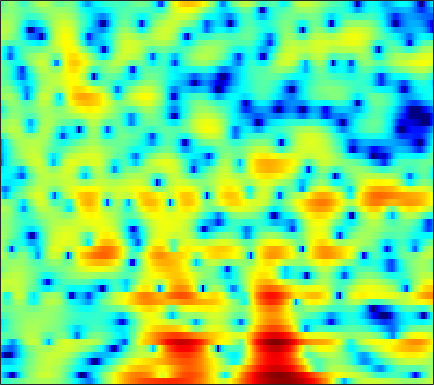

The file beside this chart, header and first rows:
-3.9222, -3.7193, -3.4291, -3.1193, -2.8743, -2.5044, -2.1305, -1.814, -1.3769, -0.95425, -0.53679, -0.22265, 0.18002, 0.55669, 0.81539, 1.1243, 1.3745, 1.524, 1.6729, 1.7731, 1.7909, 1.7526, 1.6374, 1.4535
-6.78, -7.992, -10.19, -13.56, -17.73, -29.93, -18.51, -13.36, -9.162, -6.285, -4.113, -2.788, -1.322, -0.1249, 0.6287, 1.466, 2.135, 2.537, 2.945, 3.212, 3.347, 3.361, 3.266, 3.041
-4.958, -5.246, -5.568, -5.788, -5.845, -5.763, -5.458, -5.089, -4.428, -3.634, -2.782, -2.127, -1.258, -0.4365, 0.1325, 0.8173, 1.414, 1.789, 2.199, 2.499, 2.687, 2.752, 2.736, 2.606
-8.013, -8.447, -8.824, -8.896, -8.723, -8.201, -7.431, -6.737, -5.712, -4.641, -3.596, -2.84, -1.877, -0.9796, -0.3656, 0.384, 1.034, 1.464, 1.949, 2.337, 2.625, 2.776, 2.89, 2.903
-13.76, -16.33, -21.84, -41.24, -26.2, -17.97, -13.72, -11.43, -8.962, -6.936, -5.224, -4.106, -2.779, -1.635, -0.8826, -0.009102, 0.7297, 1.204, 1.736, 2.161, 2.501, 2.705, 2.915, 3.052
-8.763, -9.903, -11.38, -12.57, -13.1, -13.07, -11.99, -10.71, -8.667, -6.576, -4.64, -3.371, -1.937, -0.7701, -0.07526, 0.6234, 1.085, 1.31, 1.459, 1.501, 1.517, 1.556, 1.688, 1.94
-2.066, -3.123, -4.773, -6.79, -8.533, -10.41, -9.956, -8.043, -5.126, -2.61, -0.6214, 0.578, 1.793, 2.618, 2.973, 3.106, 2.802, 2.263, 1.026, -0.9671, -4.046, -7.231, -9.72, -5.83
-1.555, -1.675, -1.783, -1.811, -1.767, -1.566, -1.192, -0.8082, -0.19, 0.4817, 1.13, 1.563, 2.024, 2.314, 2.396, 2.304, 1.962, 1.535, 0.7535, -0.2242, -1.254, -1.884, -2.256, -1.998
-5.396, -4.549, -3.56, -2.701, -2.126, -1.445, -0.8274, -0.4022, 0.1139, 0.5762, 0.9786, 1.234, 1.503, 1.68, 1.744, 1.756, 1.672, 1.555, 1.341, 1.086, 0.8197, 0.6301, 0.399, 0.1975
-6.888, -5.558, -4.146, -3.031, -2.324, -1.545, -0.9003, -0.4827, -0.006943, 0.3885, 0.7139, 0.9147, 1.126, 1.286, 1.367, 1.432, 1.451, 1.435, 1.379, 1.288, 1.165, 1.058, 0.8815, 0.6746
-3.188, -2.809, -2.284, -1.776, -1.411, -0.9651, -0.5695, -0.3104, -0.01851, 0.216, 0.3962, 0.4964, 0.5975, 0.6728, 0.7217, 0.7832, 0.8473, 0.8923, 0.9475, 0.9818, 0.9885, 0.9678, 0.8907, 0.7641
-0.5262, -0.6894, -0.7823, -0.728, -0.6159, -0.3849, -0.1238, 0.04763, 0.2021, 0.2419, 0.1548, 0.02489, -0.2052, -0.4253, -0.5369, -0.5754, -0.4391, -0.2394, 0.1056, 0.4694, 0.7871, 0.9759, 1.116, 1.131
0.1783, -1.215, -2.696, -2.846, -2.102, -0.7076, 0.4869, 1.106, 1.519, 1.45, 0.8875, 0.1274, -1.346, -3.327, -4.832, -5.776, -4.675, -3.207, -1.332, 0.1447, 1.205, 1.76, 2.253, 2.462
1.168, -1.335, -4.833, -4.832, -2.604, 0.1484, 1.94, 2.756, 3.238, 3.113, 2.389, 1.438, -0.437, -3.035, -5.232, -6.914, -5.535, -3.833, -1.929, -0.6109, 0.301, 0.7867, 1.244, 1.518
3.483, 3.011, 2.557, 2.395, 2.438, 2.643, 2.839, 2.921, 2.874, 2.589, 2.066, 1.519, 0.6493, -0.3391, -1.075, -2.007, -2.842, -3.474, -4.387, -5.42, -6.481, -6.986, -6.859, -5.919
2.979, 2.997, 3.023, 3.064, 3.098, 3.109, 3.075, 2.998, 2.806, 2.504, 2.071, 1.657, 0.9879, 0.1919, -0.506, -1.561, -2.857, -4.031, -6.023, -8.8, -12.98, -17.34, -17.28, -11.79
0.8065, 1.267, 1.775, 2.142, 2.341, 2.498, 2.565, 2.539, 2.414, 2.184, 1.851, 1.54, 1.026, 0.4232, -0.09136, -0.8533, -1.695, -2.371, -3.315, -4.219, -4.96, -5.275, -5.27, -4.818
-1.248, -0.3722, 0.478, 1.055, 1.348, 1.609, 1.734, 1.758, 1.697, 1.534, 1.276, 1.024, 0.6221, 0.1684, -0.2041, -0.6958, -1.14, -1.422, -1.717, -1.895, -1.953, -1.908, -1.773, -1.531
-0.02003, 0.3766, 0.6676, 0.8123, 0.8673, 0.9339, 0.9798, 1.02, 1.027, 0.9482, 0.7299, 0.4589, -0.03852, -0.664, -1.172, -1.827, -2.302, -2.453, -2.282, -1.796, -1.131, -0.6213, -0.003869, 0.4626
2.824, 2.104, 0.8545, -0.5467, -1.443, -1.954, -1.532, -0.9057, -0.1214, 0.3332, 0.3875, 0.1223, -0.6155, -1.934, -3.301, -5.838, -9.193, -10.69, -8.21, -4.429, -1.521, 0.1166, 1.741, 2.799
2.778, 1.247, -1.606, -6.075, -11.64, -16.2, -8.531, -5.514, -3.334, -2.333, -2.115, -2.323, -3.042, -4.138, -5.216, -6.841, -8.265, -8.566, -6.939, -4.181, -1.55, 0.1097, 1.874, 3.168
2.131, 1.199, -0.1582, -1.552, -2.474, -3.332, -3.684, -3.793, -3.997, -4.457, -5.311, -6.205, -7.685, -9.207, -10.01, -10.03, -8.889, -7.628, -5.717, -3.759, -1.885, -0.6111, 0.8642, 2.071
1.895, 1.479, 0.8517, 0.1582, -0.3785, -1.117, -1.875, -2.507, -3.462, -4.67, -6.27, -7.856, -10.79, -15.4, -21.23, -19.74, -12.8, -9.513, -6.33, -3.937, -2.024, -0.8152, 0.5457, 1.659
1.25, 1.128, 0.818, 0.3918, 0.006851, -0.5803, -1.272, -1.829, -2.65, -3.556, -4.541, -5.312, -6.303, -7.051, -7.296, -7.017, -6.105, -5.149, -3.758, -2.396, -1.152, -0.3131, 0.669, 1.488
0.9049, 0.8756, 0.671, 0.3302, -0.01265, -0.5457, -1.15, -1.62, -2.259, -2.843, -3.311, -3.584, -3.774, -3.781, -3.629, -3.243, -2.674, -2.163, -1.443, -0.7135, -0.02297, 0.4489, 0.9955, 1.444
1.519, 1.381, 1.079, 0.6191, 0.1806, -0.52, -1.32, -1.995, -2.87, -3.621, -4.069, -4.115, -3.795, -3.132, -2.533, -1.696, -0.8904, -0.3381, 0.2983, 0.8152, 1.208, 1.414, 1.587, 1.651
2.521, 2.203, 1.71, 1.102, 0.5568, -0.3665, -1.617, -2.815, -4.946, -7.832, -10.8, -10.68, -7.508, -4.311, -2.454, -0.5804, 0.7641, 1.482, 2.137, 2.473, 2.532, 2.424, 2.125, 1.705
1.417, 0.8637, 0.2636, -0.1065, -0.3267, -0.697, -1.313, -2.04, -3.495, -5.454, -7.14, -6.851, -4.449, -1.742, -0.04544, 1.69, 2.869, 3.431, 3.775, 3.652, 3.058, 2.304, 0.8906, -0.8346
-5.476, -7.75, -9.002, -7.13, -5.397, -3.59, -2.397, -1.866, -1.382, -1.003, -0.5605, -0.08613, 0.7531, 1.708, 2.412, 3.25, 3.841, 4.097, 4.083, 3.624, 2.639, 1.448, -0.9848, -4.972
-8.921, -11.19, -12.4, -10.26, -8.311, -6.275, -4.795, -3.977, -3.063, -2.276, -1.486, -0.8862, -0.05446, 0.7804, 1.373, 2.06, 2.587, 2.834, 2.937, 2.766, 2.309, 1.788, 0.9325, 0.06153
-6.03, -6.471, -6.791, -6.832, -6.707, -6.479, -6.319, -6.194, -6.028, -5.677, -4.981, -4.206, -2.961, -1.654, -0.7314, 0.3269, 1.165, 1.627, 2.061, 2.282, 2.318, 2.261, 2.127, 1.988
-5.437, -5.587, -5.702, -5.864, -6.092, -6.603, -7.543, -8.661, -10.94, -13.79, -13.54, -10.53, -6.665, -3.715, -2.037, -0.3322, 0.873, 1.526, 2.107, 2.417, 2.533, 2.535, 2.475, 2.413
-6.984, -6.468, -5.75, -5.168, -4.95, -5.016, -5.537, -6.348, -7.869, -9.38, -8.988, -7.066, -4.144, -1.69, -0.2447, 1.211, 2.188, 2.645, 2.913, 2.84, 2.482, 2.073, 1.437, 0.8904
-13.03, -9.752, -6.871, -4.92, -3.846, -2.833, -2.169, -1.821, -1.418, -0.9677, -0.3347, 0.2615, 1.191, 2.094, 2.68, 3.272, 3.581, 3.596, 3.29, 2.568, 1.329, -0.02383, -2.571, -6.243
-10.62, -9.029, -6.862, -4.957, -3.731, -2.331, -1.209, -0.4829, 0.3199, 1.012, 1.633, 2.053, 2.545, 2.952, 3.168, 3.307, 3.233, 3.014, 2.472, 1.592, 0.3106, -0.9559, -3.088, -5.525
-9.838, -8.388, -6.444, -4.647, -3.44, -2.048, -0.8803, -0.1428, 0.6624, 1.311, 1.815, 2.123, 2.431, 2.638, 2.725, 2.733, 2.605, 2.407, 1.988, 1.381, 0.6092, -0.05581, -0.9848, -1.849
-10.79, -8.059, -5.365, -3.35, -2.142, -0.8533, 0.1454, 0.7138, 1.293, 1.688, 1.938, 2.054, 2.155, 2.206, 2.232, 2.252, 2.234, 2.172, 1.994, 1.678, 1.205, 0.7439, -0.005726, -0.8966
-4.232, -3.087, -1.642, -0.3862, 0.3822, 1.189, 1.725, 1.952, 2.043, 1.895, 1.566, 1.236, 0.8069, 0.5392, 0.5168, 0.7461, 1.155, 1.476, 1.813, 1.95, 1.812, 1.506, 0.7874, -0.3235
0.2869, 0.7326, 1.354, 1.929, 2.281, 2.583, 2.642, 2.508, 2.015, 1.113, -0.2972, -1.749, -4.277, -6.759, -7.027, -4.815, -2.213, -0.6703, 0.8045, 1.7, 2.105, 2.114, 1.752, 0.9524
0.005636, 0.433, 1.002, 1.483, 1.752, 1.93, 1.865, 1.638, 1.011, -0.01985, -1.579, -3.172, -6.031, -9.139, -9.516, -6.634, -3.559, -1.8, -0.08174, 1.025, 1.679, 1.914, 1.931, 1.663
-3.384, -2.41, -1.282, -0.4138, 0.06151, 0.4534, 0.5758, 0.491, 0.1935, -0.3056, -0.9583, -1.489, -2.104, -2.426, -2.38, -1.933, -1.171, -0.5392, 0.2407, 0.8777, 1.302, 1.482, 1.547, 1.457
-6.389, -4.397, -2.524, -1.26, -0.6279, -0.1099, 0.09624, 0.07764, -0.09979, -0.3982, -0.7171, -0.9207, -1.055, -1.006, -0.8242, -0.4203, 0.09115, 0.4946, 0.9705, 1.341, 1.538, 1.556, 1.41, 1.092
-3.046, -1.875, -0.6317, 0.2093, 0.5901, 0.7841, 0.6594, 0.3928, -0.2035, -0.9631, -1.727, -2.16, -2.366, -2.011, -1.433, -0.4409, 0.5662, 1.244, 1.98, 2.435, 2.588, 2.474, 1.98, 1.033
0.5344, 0.9568, 1.363, 1.537, 1.494, 1.173, 0.5148, -0.229, -1.611, -3.599, -6.476, -9.409, -12.73, -9.528, -6.231, -2.879, -0.496, 0.8298, 2.124, 2.933, 3.295, 3.273, 2.814, 1.79
0.1183, 0.2175, 0.171, -0.08281, -0.4226, -1.078, -1.993, -2.87, -4.285, -6.031, -8.145, -9.74, -10.83, -9.289, -7.201, -4.496, -2.256, -0.9034, 0.4835, 1.468, 2.085, 2.325, 2.379, 2.179
-0.9444, -1.069, -1.408, -1.959, -2.521, -3.45, -4.55, -5.425, -6.607, -7.549, -8.058, -8.07, -7.533, -6.444, -5.398, -3.888, -2.4, -1.394, -0.2478, 0.6572, 1.328, 1.69, 2.026, 2.238
-1.151, -1.426, -1.98, -2.787, -3.57, -4.911, -6.618, -8.215, -10.65, -12.98, -13.18, -11.65, -8.95, -6.492, -4.896, -3.079, -1.584, -0.6577, 0.3355, 1.081, 1.583, 1.834, 2.04, 2.167
-0.7192, -1.055, -1.714, -2.583, -3.362, -4.64, -6.302, -7.921, -10.89, -14.74, -14.96, -11.69, -7.608, -4.569, -2.814, -0.976, 0.3942, 1.179, 1.929, 2.342, 2.44, 2.311, 1.883, 1.255
-1.041, -1.583, -2.549, -3.57, -4.19, -4.741, -5.003, -5.06, -5.067, -4.823, -4.12, -3.325, -1.98, -0.6063, 0.3582, 1.47, 2.337, 2.826, 3.237, 3.308, 3.024, 2.494, 1.247, -0.9364
-3.059, -4.376, -7.028, -10.79, -13.36, -11.95, -8.56, -6.598, -4.718, -3.357, -2.291, -1.581, -0.7355, 0.01515, 0.5099, 1.101, 1.583, 1.862, 2.1, 2.19, 2.066, 1.805, 1.202, 0.2797
-2.683, -3.905, -6.157, -8.883, -10.31, -9.619, -7.415, -5.907, -4.363, -3.31, -2.626, -2.265, -1.949, -1.718, -1.585, -1.435, -1.274, -1.138, -0.9075, -0.5611, -0.1537, 0.2016, 0.6774, 1.155
0.2026, -0.2915, -1.045, -1.759, -2.191, -2.508, -2.59, -2.623, -2.694, -2.921, -3.301, -3.705, -4.301, -4.902, -5.297, -5.785, -6.225, -6.484, -6.524, -5.974, -4.621, -3.309, -1.491, 0.1968
2.275, 2.069, 1.702, 1.248, 0.8605, 0.2763, -0.4106, -1.024, -2.058, -3.403, -5.129, -6.705, -9.047, -11.22, -12.19, -12.59, -13.17, -14.47, -19, -23.89, -13.15, -8.487, -4.285, -1.32
2.716, 2.67, 2.481, 2.139, 1.788, 1.149, 0.2911, -0.515, -1.886, -3.705, -6.183, -8.67, -13.54, -22.25, -24.22, -16.94, -13.82, -12.77, -11.96, -10.7, -8.24, -6.068, -3.325, -1.013
1.906, 2.007, 1.999, 1.828, 1.584, 1.103, 0.4287, -0.2193, -1.265, -2.53, -4.018, -5.231, -6.809, -8.014, -8.421, -8.23, -7.499, -6.809, -5.788, -4.663, -3.4, -2.406, -1.078, 0.1555
0.4497, 0.6994, 0.9059, 0.955, 0.8744, 0.632, 0.2365, -0.1515, -0.7686, -1.448, -2.135, -2.61, -3.132, -3.446, -3.521, -3.401, -3.083, -2.741, -2.179, -1.546, -0.8879, -0.3915, 0.2349, 0.7999
-1.167, -0.6459, -0.09333, 0.2407, 0.3436, 0.2714, -0.0007421, -0.2995, -0.7736, -1.249, -1.61, -1.768, -1.802, -1.641, -1.422, -1.053, -0.6381, -0.3221, 0.0738, 0.4249, 0.6999, 0.8506, 0.974, 1.025
-2.686, -1.421, -0.2073, 0.4953, 0.7213, 0.6321, 0.1403, -0.4603, -1.469, -2.513, -3.18, -3.196, -2.547, -1.503, -0.6775, 0.3132, 1.119, 1.585, 2.003, 2.198, 2.173, 2.003, 1.595, 0.9915
